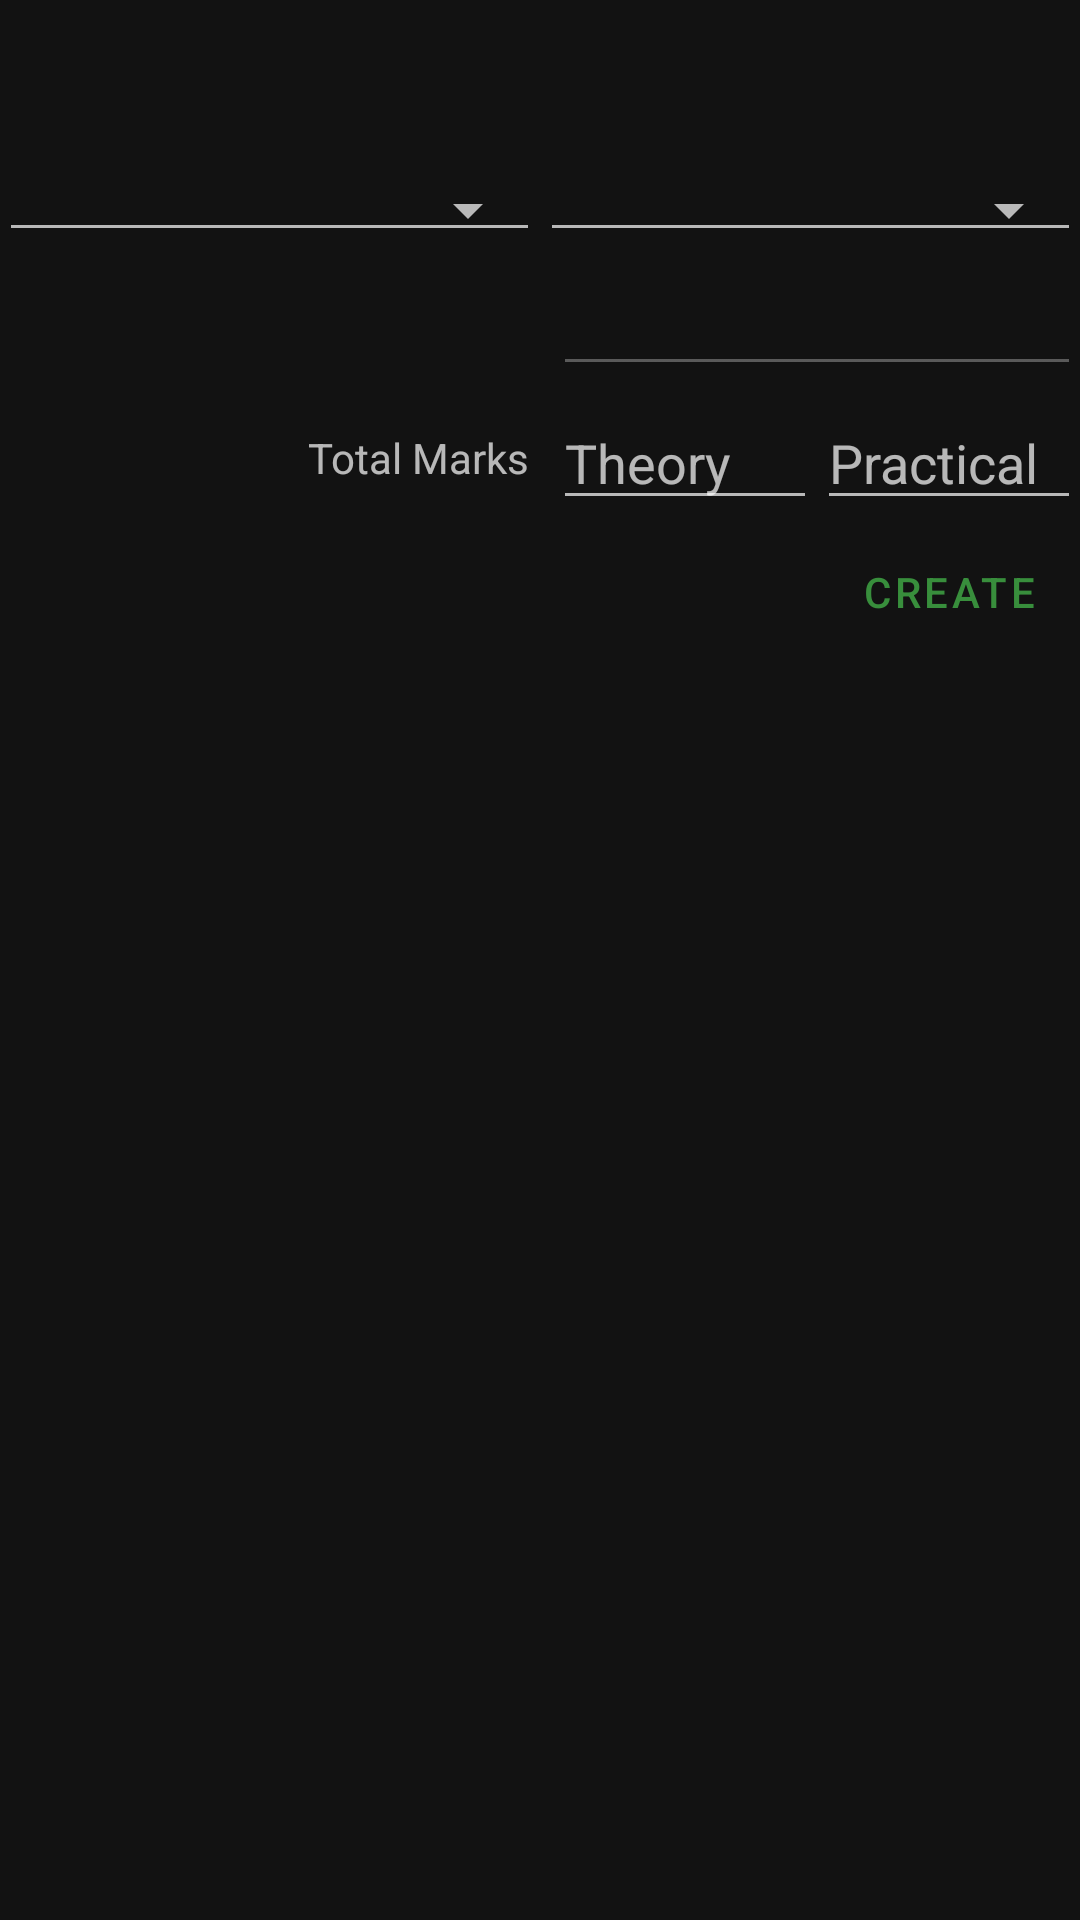

Android layout source for this screen:
<!-- AndroidManifest.xml: application theme AppTheme -->
<!-- res/layout/activity_test.xml -->
<?xml version="1.0" encoding="utf-8"?>
<androidx.coordinatorlayout.widget.CoordinatorLayout
    xmlns:android="http://schemas.android.com/apk/res/android"
    xmlns:app="http://schemas.android.com/apk/res-auto"
    xmlns:tools="http://schemas.android.com/tools"
    android:layout_width="match_parent"
    android:layout_height="match_parent"
    tools:context=".TestActivity">

  <com.google.android.material.appbar.AppBarLayout
      android:layout_width="match_parent"
      android:layout_height="wrap_content"
      android:background="@android:color/transparent"
      app:elevation="0dp">

    <androidx.appcompat.widget.Toolbar
        android:id="@+id/toolbar"
        android:layout_width="match_parent"
        android:layout_height="?actionBarSize"
        app:layout_scrollFlags="scroll"/>

  </com.google.android.material.appbar.AppBarLayout>

  <androidx.core.widget.NestedScrollView
      android:layout_width="match_parent"
      android:layout_height="match_parent"
      app:layout_behavior="@string/appbar_scrolling_view_behavior">

    <LinearLayout
        android:layout_width="match_parent"
        android:layout_height="wrap_content"
        android:orientation="vertical"
        android:padding="@dimen/activity_horizontal_margin">

      <LinearLayout
          android:layout_width="match_parent"
          android:layout_height="wrap_content"
          android:orientation="horizontal">

        <androidx.appcompat.widget.AppCompatSpinner
            style="@style/Widget.AppCompat.Spinner.Underlined"
            android:id="@+id/typeSpinner"
            android:layout_width="0dp"
            android:layout_height="wrap_content"
            android:layout_weight="1"/>

        <androidx.appcompat.widget.AppCompatSpinner
            style="@style/Widget.AppCompat.Spinner.Underlined"
            android:id="@+id/subtypeSpinner"
            android:layout_width="0dp"
            android:layout_height="wrap_content"
            android:layout_weight="1"/>

      </LinearLayout>

      <LinearLayout
          android:layout_width="match_parent"
          android:layout_height="wrap_content"
          android:gravity="end|center_vertical"
          android:orientation="horizontal">

        <com.google.android.material.button.MaterialButton
            android:id="@+id/selectDateButton"
            style="@style/Widget.MaterialComponents.Button.TextButton"
            android:layout_width="40dp"
            android:layout_height="48dp"
            android:padding="8dp"
            app:icon="@drawable/ic_action_date"
            app:iconSize="24dp"
            app:iconTint="?android:attr/textColorPrimary"/>

        <com.google.android.material.textfield.TextInputEditText
            android:id="@+id/examDate"
            android:layout_width="176dp"
            android:layout_height="wrap_content"
            android:enabled="false"/>

      </LinearLayout>

      <LinearLayout
          android:layout_width="match_parent"
          android:layout_height="wrap_content"
          android:gravity="end|center_vertical"
          android:orientation="horizontal">

        <com.google.android.material.textview.MaterialTextView
            android:layout_width="wrap_content"
            android:layout_height="wrap_content"
            android:layout_marginRight="8dp"
            android:layout_marginEnd="8dp"
            android:text="@string/label_total_marks"/>

        <com.google.android.material.textfield.TextInputEditText
            android:id="@+id/theoryMarks"
            android:layout_width="88dp"
            android:layout_height="wrap_content"
            android:hint="@string/hint_theory"
            android:inputType="number"/>

        <com.google.android.material.textfield.TextInputEditText
            android:id="@+id/practicalMarks"
            android:layout_width="88dp"
            android:layout_height="wrap_content"
            android:hint="@string/hint_practical"
            android:inputType="number"/>

      </LinearLayout>

      <com.google.android.material.button.MaterialButton
          android:id="@+id/createButton"
          style="@style/Widget.MaterialComponents.Button.TextButton"
          android:layout_width="wrap_content"
          android:layout_height="wrap_content"
          android:layout_gravity="end"
          android:onClick="onCreateButtonClicked"
          android:text="@string/label_create"/>

      <co.aspirasoft.view.NestedListView
          android:id="@+id/contentList"
          android:layout_width="match_parent"
          android:layout_height="wrap_content"
          android:visibility="gone"/>

      <com.google.android.material.button.MaterialButton
          android:id="@+id/saveButton"
          style="@style/Widget.MaterialComponents.Button.TextButton"
          android:layout_width="wrap_content"
          android:layout_height="wrap_content"
          android:layout_gravity="end"
          android:onClick="onSaveButtonClicked"
          android:text="@string/label_save"
          android:visibility="gone"/>

    </LinearLayout>

  </androidx.core.widget.NestedScrollView>

</androidx.coordinatorlayout.widget.CoordinatorLayout>
<!-- resources referenced by this layout -->
<resources>
  <string name="hint_practical">Practical</string>
  <string name="hint_theory">Theory</string>
  <string name="label_create">Create</string>
  <string name="label_save">Save</string>
  <string name="label_total_marks">Total Marks</string>
  <style name="AppTheme" parent="Theme.MaterialComponents.NoActionBar">
      <item name="colorPrimary">@color/colorPrimary</item>
      <item name="colorPrimaryDark">@color/colorPrimaryDark</item>
      <item name="colorAccent">@color/colorAccent</item>
    </style>
  <color name="colorPrimary">#388E3C</color>
  <color name="colorPrimaryDark">#1B5E20</color>
  <color name="colorAccent">#64B5F6</color>
</resources>
